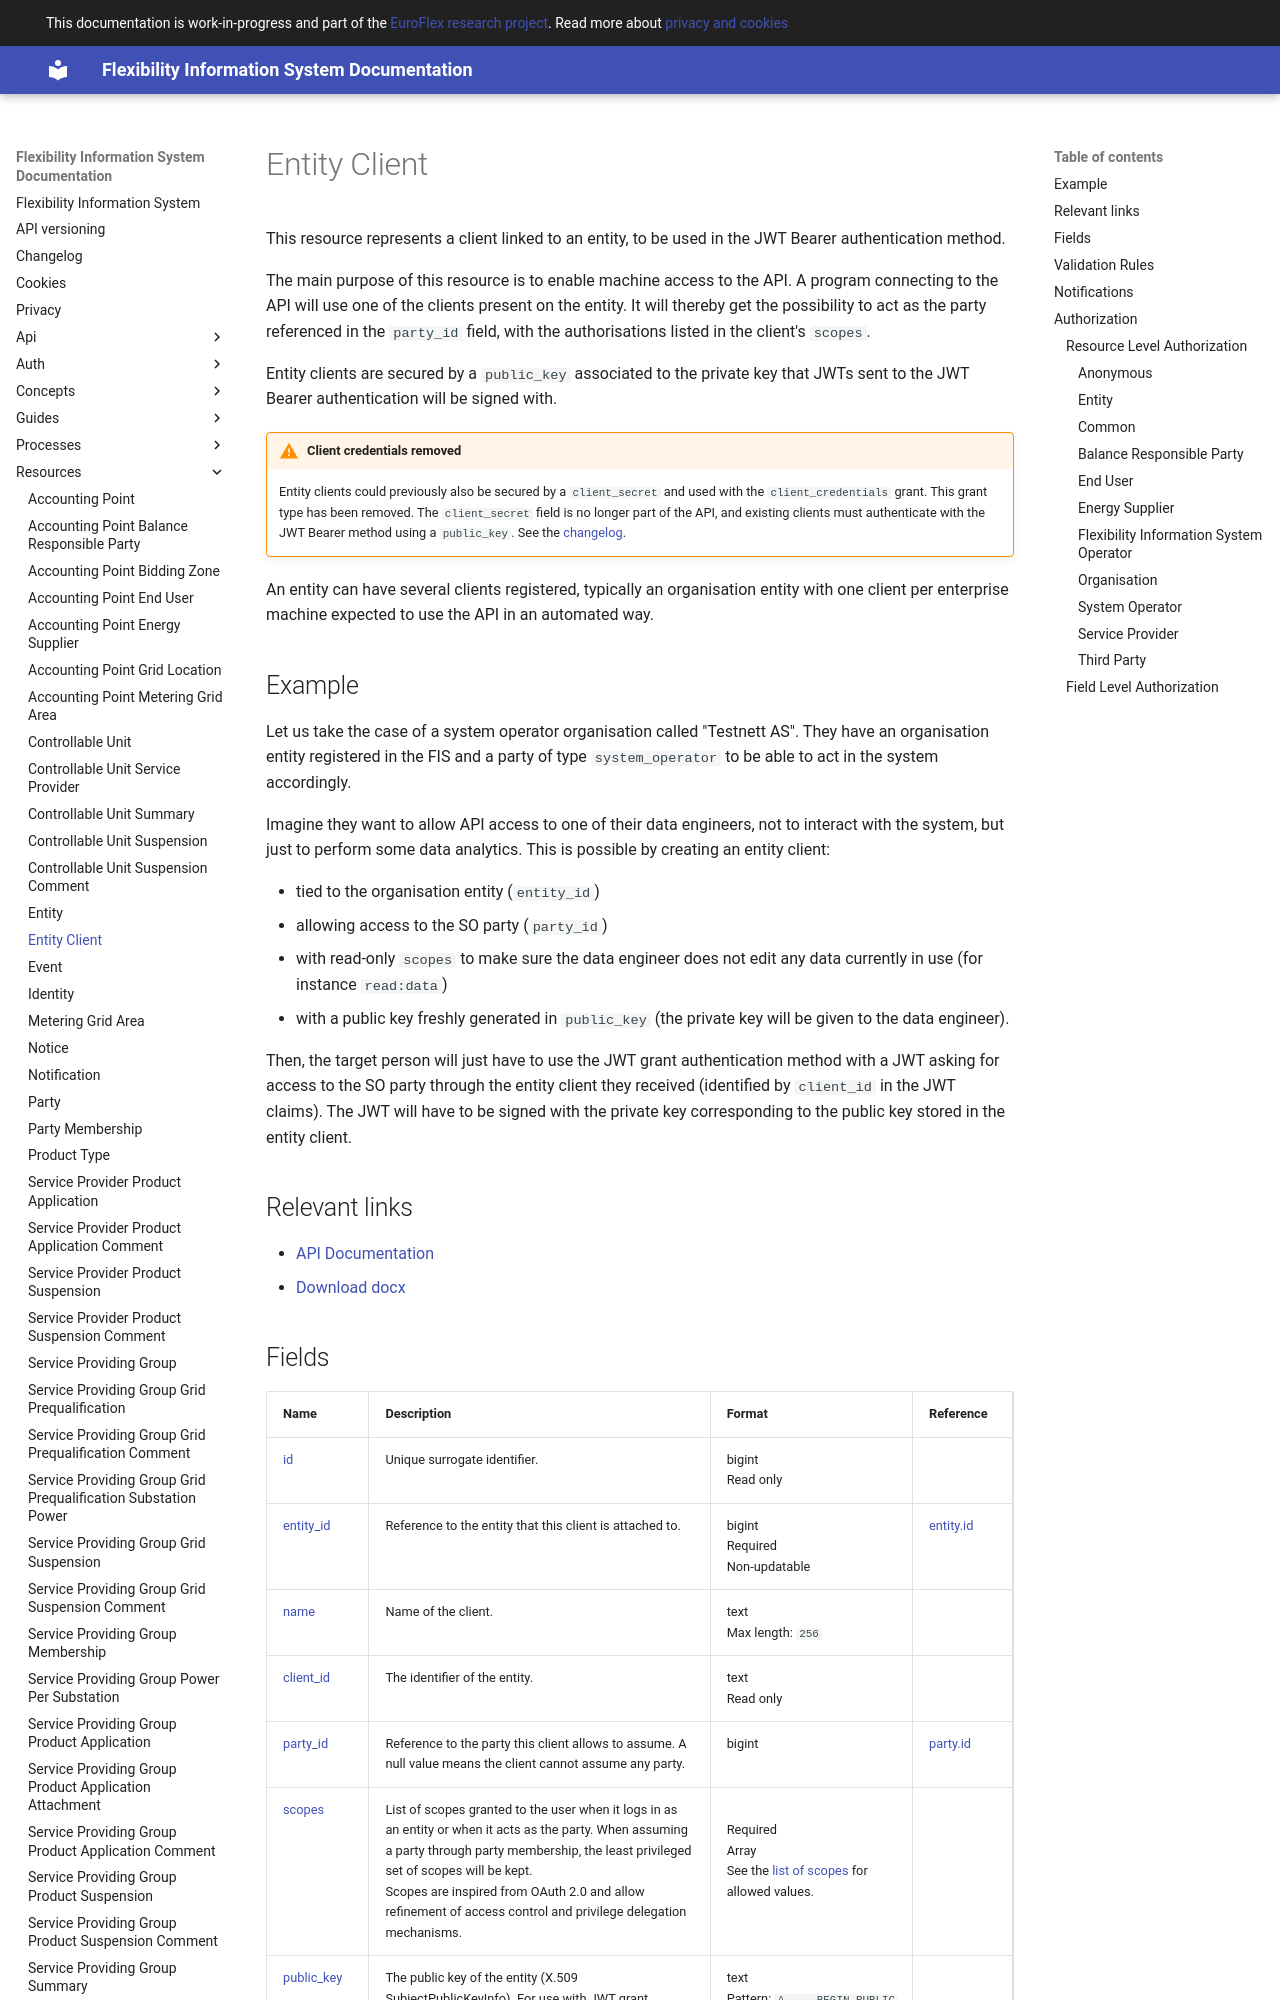

repository: elhub/flex-information-system · page: resources/entity_client/index.html · generator: mkdocs

# Entity Client

This resource represents a client linked to an entity, to be used in the JWT Bearer
authentication method.

The main purpose of this resource is to enable machine access to the API.
A program connecting to the API will use one of the clients present on the
entity.
It will thereby get the possibility to act as the party referenced in the
`party_id` field, with the authorisations listed in the client's `scopes`.

Entity clients are secured by a `public_key` associated to the private key
that JWTs sent to the JWT Bearer authentication will be signed with.

!!! warning "Client credentials removed"

    Entity clients could previously also be secured by a `client_secret` and
    used with the `client_credentials` grant. This grant type has been removed.
    The `client_secret` field is no longer part of the API, and existing clients
    must authenticate with the JWT Bearer method using a `public_key`.
    See the [changelog](../changelog.md).

An entity can have several clients registered, typically an organisation entity
with one client per enterprise machine expected to use the API in an automated
way.

## Example

Let us take the case of a system operator organisation called "Testnett AS".
They have an organisation entity registered in the FIS and a party of type
`system_operator` to be able to act in the system accordingly.

Imagine they want to allow API access to one of their data engineers, not to
interact with the system, but just to perform some data analytics.
This is possible by creating an entity client:

* tied to the organisation entity (`entity_id`)
* allowing access to the SO party (`party_id`)
* with read-only `scopes` to make sure the data engineer does not edit any
  data currently in use (for instance `read:data`)
* with a public key freshly generated in `public_key` (the private key will be
  given to the data engineer).

Then, the target person will just have to use the JWT grant authentication
method with a JWT asking for access to the SO party through the entity client
they received (identified by `client_id` in the JWT claims).
The JWT will have to be signed with the private key corresponding to the public
key stored in the entity client.

## Relevant links

* [API Documentation](../api/v1/index.html#/operations/list_entity_client)
* [Download docx](../download/entity_client.docx)
